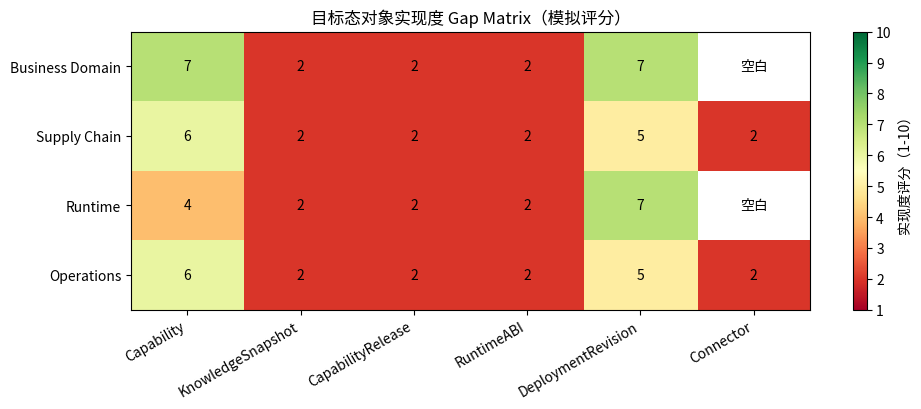

Write Python code to recreate this figure.
import numpy as np
import matplotlib.pyplot as plt
from matplotlib import font_manager

font_path = "/usr/share/fonts/opentype/noto/NotoSansCJK-Regular.ttc"
font_manager.fontManager.addfont(font_path)
font_name = font_manager.FontProperties(fname=font_path).get_name()
plt.rcParams["font.family"] = font_name
plt.rcParams["axes.unicode_minus"] = False


layers = ["Business Domain", "Supply Chain", "Runtime", "Operations"]
objects = ["Capability", "KnowledgeSnapshot", "CapabilityRelease", "RuntimeABI", "DeploymentRevision", "Connector"]
# 评分遵循文档：9-10 生产级，5-6 骨架级，1-2 空白
scores = np.array([
    [7, 2, 2, 2, 7, 0],
    [6, 2, 2, 2, 5, 2],
    [4, 2, 2, 2, 7, 0],
    [6, 2, 2, 2, 5, 2],
], dtype=float)
print("各层平均分:", {layer: round(float(row[row > 0].mean()), 2) for layer, row in zip(layers, scores)})
print("全局最高风险对象:", objects[int(np.argmin(np.where(scores == 0, 99, scores).min(axis=0)))])

fig, ax = plt.subplots(figsize=(10, 4.2))
masked = np.ma.masked_equal(scores, 0)
im = ax.imshow(masked, cmap="RdYlGn", vmin=1, vmax=10, aspect="auto")
ax.set_xticks(range(len(objects)), objects, rotation=30, ha="right")
ax.set_yticks(range(len(layers)), layers)
ax.set_title("目标态对象实现度 Gap Matrix（模拟评分）")
for i in range(scores.shape[0]):
    for j in range(scores.shape[1]):
        label = "空白" if scores[i, j] == 0 else f"{scores[i, j]:.0f}"
        ax.text(j, i, label, ha="center", va="center", fontsize=10)
fig.colorbar(im, ax=ax, label="实现度评分（1-10）")
plt.tight_layout()
plt.show()
plt.close(fig)

# 用“低分 × 架构影响”把完成度转换为风险优先级
impact = np.array([2, 5, 4, 5, 5, 4], dtype=float)
min_scores = np.where(scores == 0, 1, scores).min(axis=0)
risk = impact * (11 - min_scores)
priority = sorted(zip(risk, objects, min_scores), reverse=True)
for value, obj, score in priority:
    print(f"{obj:18s} score={score:.0f} risk={value:.0f}")
print("结论：先补 KnowledgeSnapshot/RuntimeABI 等会破坏闭包或兼容性的语义 Gap，而不是按模块行数排期。")
